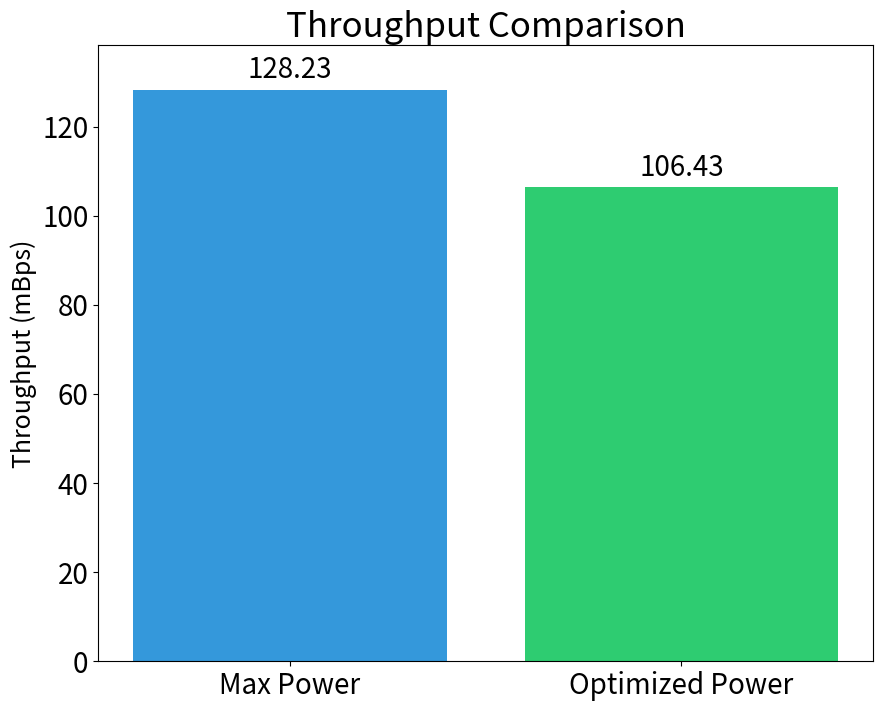

Python code for this plot:
import matplotlib.pyplot as plt

# Data for plotting
categories = ['Max Power', 'Optimized Power']
values = [128.23, 106.43]

# Creating the bar plot with a softer color palette and larger figure
plt.figure(figsize=(10, 8))  # Increased figure size for better visibility
plt.bar(categories, values, color=['#3498db', '#2ecc71'])  # Using softer shades of blue and green
plt.title('Throughput Comparison', fontsize=25)
plt.ylabel('Throughput (mBps)', fontsize=18)
plt.xticks(fontsize=20)
plt.yticks(fontsize=20)
plt.ylim(0, max(values) + 10)  # Adjusting y-axis limit to add some space above the tallest bar

# Adding value labels on top of the bars
for index, value in enumerate(values):
    plt.text(index, value + 1, f'{value:.2f}', ha='center', va='bottom', fontsize=20)

# Display the improved plot
plt.show()
